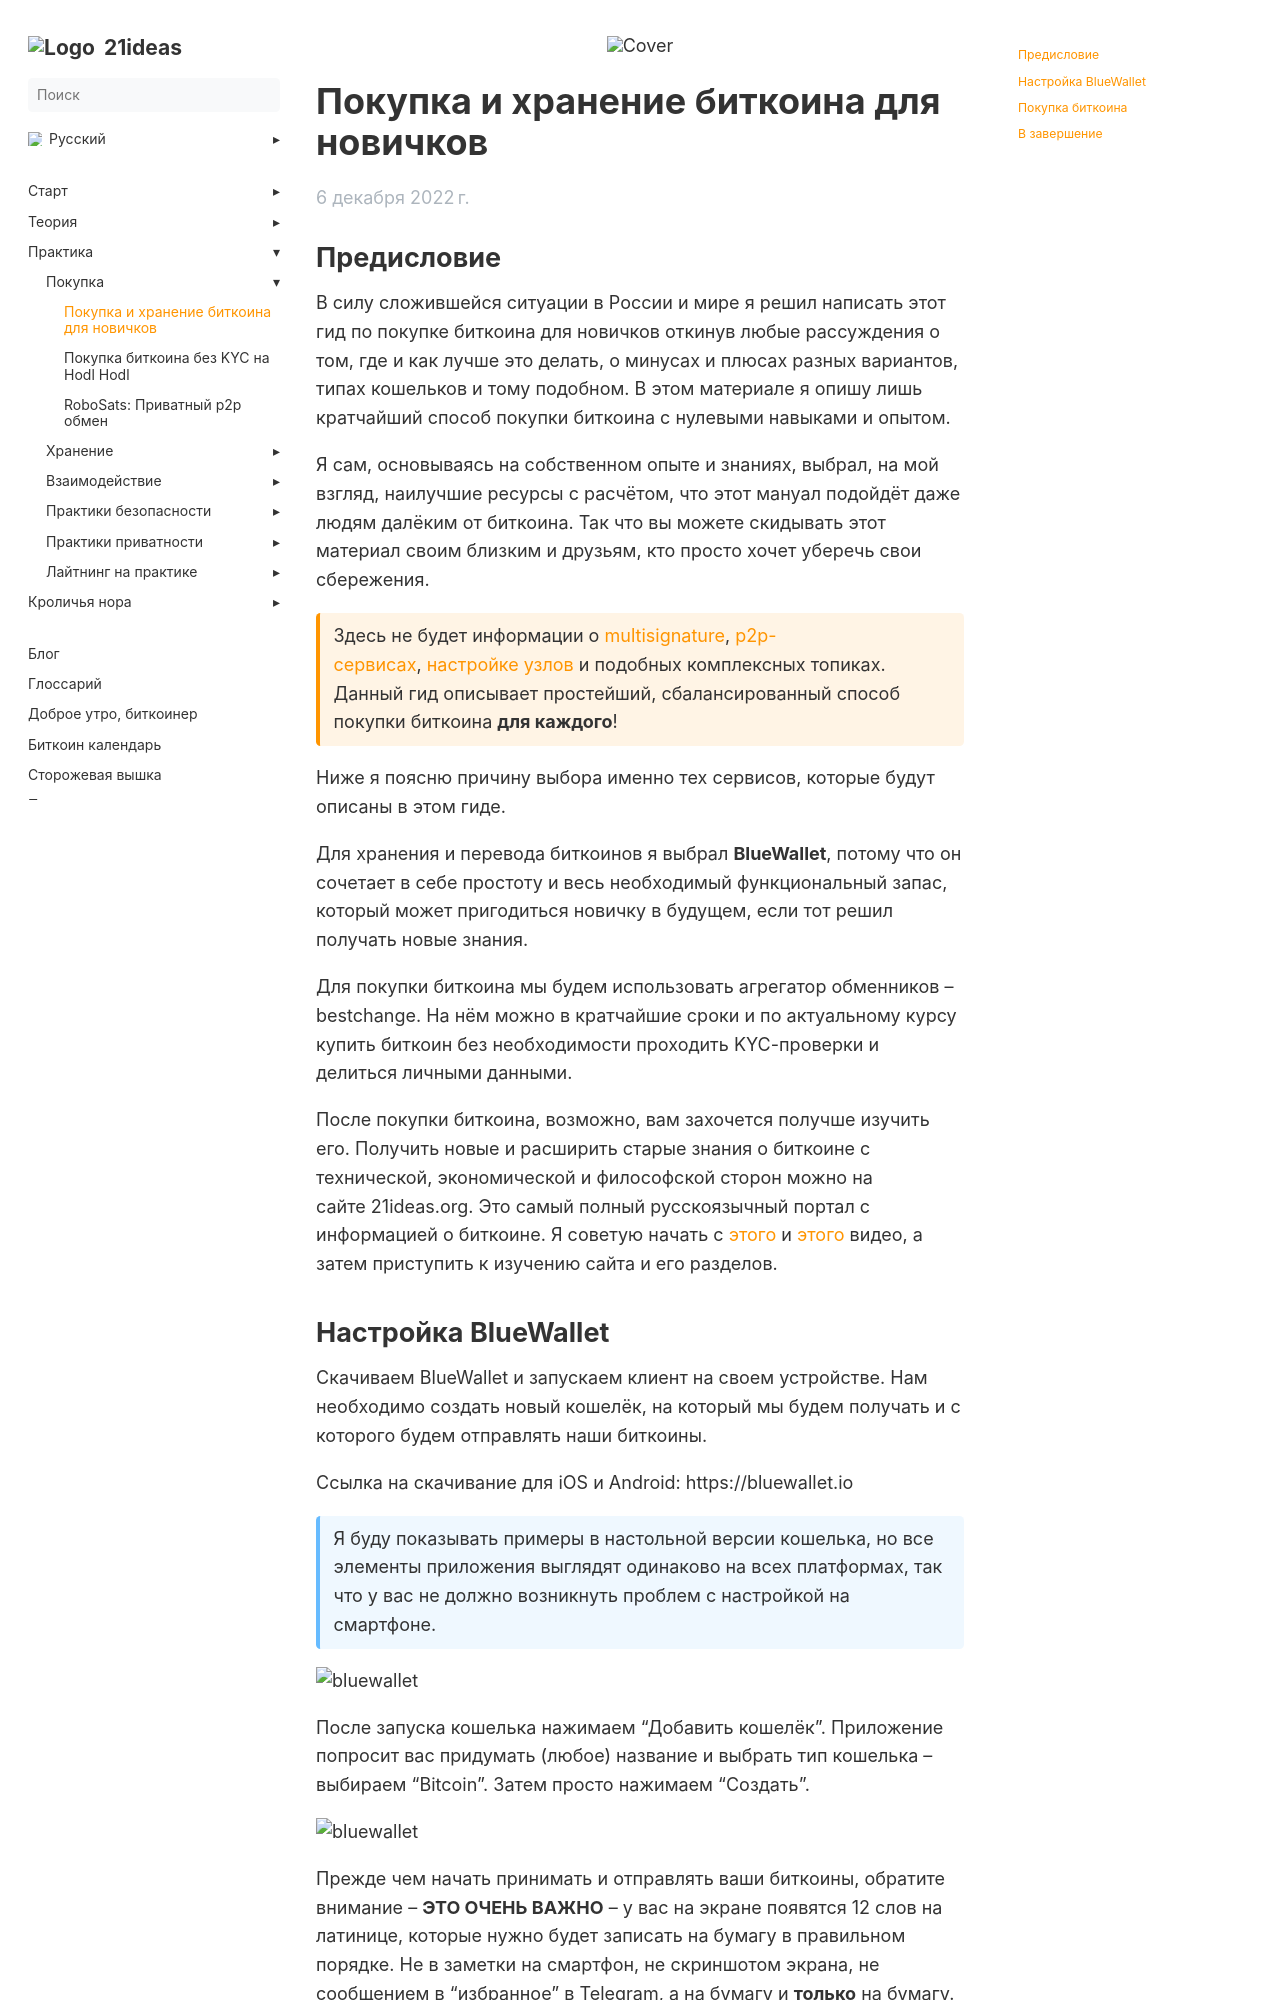

repository: 21ideas-org/21ideas.org · page: newbie-buy/index.html · generator: jekyll

---
title: "Покупка и хранение биткоина для новичков"
h1: Покупка и хранение биткоина для новичков
cover: /img/newbie-buy/cover.webp
tags: ["биткоин", "покупка", "no-kyc", "приватность", "новичкам"]
description: "Простейший способ покупки биткоинов для новичков."
url: newbie-buy
date: 2022-12-06
bookFlatSection: false
bookToc: false
weight: 1
---

## Предисловие

В силу сложившейся ситуации в России и мире я решил написать этот гид по покупке биткоина для новичков откинув любые рассуждения о том, где и как лучше это делать, о минусах и плюсах разных вариантов, типах кошельков и тому подобном. В этом материале я опишу лишь кратчайший способ покупки биткоина с нулевыми навыками и опытом.

Я сам, основываясь на собственном опыте и знаниях, выбрал, на мой взгляд, наилучшие ресурсы с расчётом, что этот мануал подойдёт даже людям далёким от биткоина. Так что вы можете скидывать этот материал своим близким и друзьям, кто просто хочет уберечь свои сбережения.

{{< hint btc >}}
Здесь не будет информации о [multisignature](https://old.21ideas.org/tag/multisig/), [p2p-сервисах](https://youtu.be/aZQ-9rZG0-w?ref=old.21ideas.org), [настройке узлов](https://web.archive.org/web/20240415161108/https://old.21ideas.org/practical-why-run-own-node-part-1/) и подобных комплексных топиках. Данный гид описывает простейший, сбалансированный способ покупки биткоина **для каждого**!
{{< /hint >}}

Ниже я поясню причину выбора именно тех сервисов, которые будут описаны в этом гиде.

Для хранения и перевода биткоинов я выбрал **BlueWallet**, потому что он сочетает в себе простоту и весь необходимый функциональный запас, который может пригодиться новичку в будущем, если тот решил получать новые знания.

Для покупки биткоина мы будем использовать агрегатор обменников – bestchange. На нём можно в кратчайшие сроки и по актуальному курсу купить биткоин без необходимости проходить KYC-проверки и делиться личными данными.

После покупки биткоина, возможно, вам захочется получше изучить его. Получить новые и расширить старые знания о биткоине с технической, экономической и философской сторон можно на сайте 21ideas.org. Это самый полный русскоязычный портал с информацией о биткоине. Я советую начать с [этого](https://youtu.be/LrmhcaD6Cfg?ref=old.21ideas.org) и [этого](https://youtu.be/j9-4OnxOto8?ref=old.21ideas.org) видео, а затем приступить к изучению сайта и его разделов.
